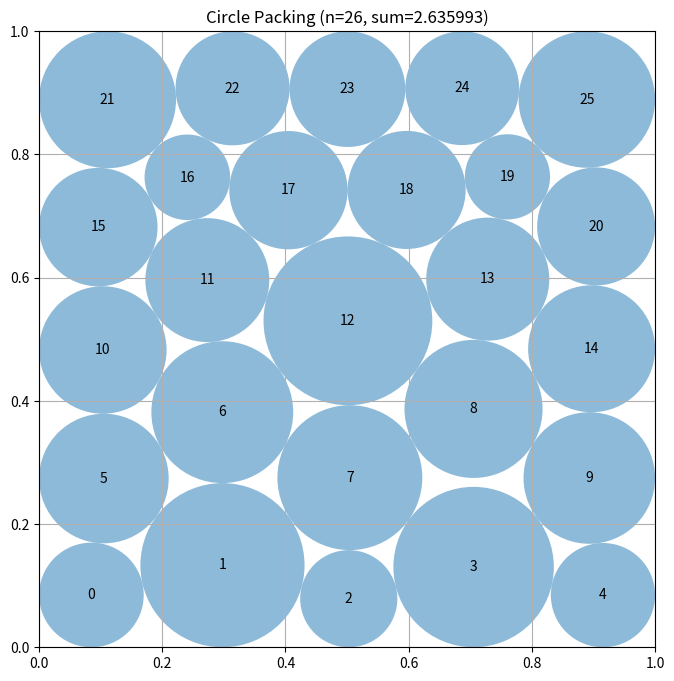

The script that saved this image:
"""Constructor-based circle packing for n=26 circles."""
import numpy as np

try:
    from scipy.optimize import minimize
    _HAVE_SCIPY = True
except Exception:
    _HAVE_SCIPY = False


def compute_max_radii(centers):
    """Conservative compatibility helper retained from the original interface."""
    radii = np.min(
        np.column_stack((
            centers[:, 0], centers[:, 1],
            1.0 - centers[:, 0], 1.0 - centers[:, 1],
        )),
        axis=1,
    )
    delta = centers[:, None, :] - centers[None, :, :]
    distances = np.sqrt(np.sum(delta * delta, axis=2))
    np.fill_diagonal(distances, np.inf)
    return np.minimum(radii, 0.5 * np.min(distances, axis=1))


def _baseline():
    """A certified 2.5-radius-sum fallback: 25 tangent lattice discs plus one point."""
    lattice = np.array(
        [[0.1 + 0.2 * i, 0.1 + 0.2 * j]
         for j in range(5) for i in range(5)],
        dtype=float,
    )
    centers = np.vstack((lattice, [[0.05, 0.5]]))
    radii = np.r_[np.full(25, 0.1 - 2.0e-8), 0.0]
    return centers, radii


def _certify(centers, radii):
    """Make a candidate strictly feasible by a single conservative radius scaling."""
    c = np.asarray(centers, dtype=float).copy()
    r = np.maximum(np.asarray(radii, dtype=float).copy(), 0.0)
    wall = np.minimum.reduce((c[:, 0], c[:, 1], 1.0 - c[:, 0], 1.0 - c[:, 1]))
    r = np.minimum(r, np.maximum(wall, 0.0))

    d = c[:, None, :] - c[None, :, :]
    dist = np.sqrt(np.sum(d * d, axis=2))
    np.fill_diagonal(dist, np.inf)
    rs = r[:, None] + r[None, :]
    mask = rs > 0.0
    if np.any(mask):
        scale = min(1.0, float(np.min(dist[mask] / rs[mask])))
        r *= max(0.0, scale) * (1.0 - 3.0e-8)
    return c, r


def _seed_rows(counts, yvals):
    rows = []
    for m, y in zip(counts, yvals):
        if m == 5:
            xs = np.linspace(0.1, 0.9, 5)
        else:
            xs = (np.arange(m, dtype=float) + 0.5) / m
        rows.extend((x, y) for x in xs)
    return np.asarray(rows, dtype=float)


def _initial_radii(c):
    d = c[:, None, :] - c[None, :, :]
    dist = np.sqrt(np.sum(d * d, axis=2))
    np.fill_diagonal(dist, np.inf)
    wall = np.minimum.reduce((c[:, 0], c[:, 1], 1.0 - c[:, 0], 1.0 - c[:, 1]))
    return np.minimum(wall, 0.49 * np.min(dist, axis=1))


def _constraints(z):
    q = z.reshape((-1, 3))
    x, y, r = q[:, 0], q[:, 1], q[:, 2]
    walls = np.concatenate((x - r, 1.0 - x - r, y - r, 1.0 - y - r))
    dx = x[:, None] - x[None, :]
    dy = y[:, None] - y[None, :]
    dsq = dx * dx + dy * dy
    rr = r[:, None] + r[None, :]
    pair = (dsq - rr * rr)[np.triu_indices(len(q), 1)]
    return np.concatenate((walls, pair))


def _polish(centers):
    r0 = _initial_radii(centers)
    z0 = np.column_stack((centers, r0)).ravel()
    n = len(centers)
    bounds = [(0.0, 1.0), (0.0, 1.0), (0.0, 0.5)] * n

    result = minimize(
        lambda z: -float(np.sum(z.reshape((-1, 3))[:, 2])),
        z0,
        method="SLSQP",
        jac=lambda z: np.tile(np.array([0.0, 0.0, -1.0]), n),
        bounds=bounds,
        constraints={"type": "ineq", "fun": _constraints},
        options={"maxiter": 700, "ftol": 2.0e-10, "disp": False},
    )
    q = result.x.reshape((-1, 3))
    return _certify(q[:, :2], q[:, 2])


def construct_packing():
    """Use seed optimization, then clear the best contact plateau and release it."""
    best_c, best_r = _baseline()
    best_value = float(np.sum(best_r))
    incumbent = None

    if not _HAVE_SCIPY:
        return best_c, best_r, best_value

    yvals = [0.10, 0.285, 0.470, 0.655, 0.840]
    seeds = [
        _seed_rows([5, 6, 5, 5, 5], yvals),
        _seed_rows([6, 5, 5, 5, 5], yvals),
        _seed_rows([5, 5, 6, 5, 5], yvals),
        _seed_rows([5, 5, 5, 6, 5], yvals),
    ]
    candidates = []

    for seed in seeds:
        centers0 = np.asarray(seed, dtype=float).copy()
        radii0 = np.maximum(_initial_radii(centers0), 1.0e-5)
        z0 = np.column_stack((centers0, radii0)).ravel()
        result = minimize(
            lambda z: -float(np.sum(z.reshape((-1, 3))[:, 2])),
            z0,
            method="SLSQP",
            jac=lambda z: np.tile(np.array([0.0, 0.0, -1.0]), 26),
            bounds=[(0.0, 1.0), (0.0, 1.0), (0.0, 0.5)] * 26,
            constraints={"type": "ineq", "fun": _constraints},
            options={"maxiter": 700, "ftol": 2.0e-10, "disp": False},
        )
        q = result.x.reshape((26, 3))
        c, r = _certify(q[:, :2], q[:, 2])
        value = float(np.sum(r))
        if np.isfinite(value):
            candidates.append((value, c.copy(), r.copy()))
            if value > best_value:
                best_c, best_r, best_value = c.copy(), r.copy(), value

    if candidates:
        candidates.sort(key=lambda item: item[0], reverse=True)
        incumbent = candidates[0]

    # Reoptimize compact eight-circle cavities against the other 18 circles.
    # The fixed exterior acts as a hard obstacle field, allowing local contact
    # graph changes before a final unrestricted full-packing release.
    if incumbent is not None:
        base_value, base_c, base_r = incumbent
        full0 = np.column_stack((base_c, base_r)).astype(float, copy=True)
        delta = full0[:, None, :2] - full0[None, :, :2]
        dist = np.sqrt(np.sum(delta * delta, axis=2))
        np.fill_diagonal(dist, np.inf)
        clearance = np.min(dist - full0[:, None, 2] - full0[None, :, 2], axis=1)
        quality = full0[:, 2] / np.maximum(clearance, 1.0e-8)
        order = np.argsort(quality)[:2]

        for pivot in order:
            near = np.argsort(dist[pivot])[:7]
            ids = np.unique(np.r_[pivot, near]).astype(int)
            if len(ids) != 8:
                continue
            exterior = np.setdiff1d(np.arange(26), ids)
            local0 = full0[ids].copy()
            bounds = [(0.0, 1.0), (0.0, 1.0), (0.0, 0.5)] * len(ids)

            def cavity_constraints(v):
                """Enforce walls, cavity contacts, and contacts with fixed exterior circles."""
                q = v.reshape((-1, 3))
                x, y, r = q[:, 0], q[:, 1], q[:, 2]
                walls = np.concatenate((x - r, 1.0 - x - r, y - r, 1.0 - y - r))
                dx = x[:, None] - x[None, :]
                dy = y[:, None] - y[None, :]
                dsq = dx * dx + dy * dy
                rr = r[:, None] + r[None, :]
                inside = (dsq - rr * rr)[np.triu_indices(len(ids), 1)]

                ec = full0[exterior, :2]
                er = full0[exterior, 2]
                ex = x[:, None] - ec[None, :, 0]
                ey = y[:, None] - ec[None, :, 1]
                outside = ex * ex + ey * ey - (r[:, None] + er[None, :]) ** 2
                return np.r_[walls, inside, outside.ravel()]

            local_start = local0.copy()
            local_start[:, 2] *= 1.0 - 2.0e-5
            cavity = minimize(
                lambda v: -float(np.sum(v.reshape((-1, 3))[:, 2])),
                local_start.ravel(),
                method="SLSQP",
                bounds=bounds,
                constraints={"type": "ineq", "fun": cavity_constraints},
                options={"maxiter": 500, "ftol": 2.0e-10, "disp": False},
            )
            trial = full0.copy()
            trial[ids] = cavity.x.reshape((-1, 3))
            tc, tr = _certify(trial[:, :2], trial[:, 2])
            if not np.all(np.isfinite(tr)):
                continue

            release = minimize(
                lambda z: -float(np.sum(z.reshape((-1, 3))[:, 2])),
                np.column_stack((tc, tr)).ravel(),
                method="SLSQP",
                jac=lambda z: np.tile(np.array([0.0, 0.0, -1.0]), 26),
                bounds=[(0.0, 1.0), (0.0, 1.0), (0.0, 0.5)] * 26,
                constraints={"type": "ineq", "fun": _constraints},
                options={"maxiter": 450, "ftol": 2.0e-10, "disp": False},
            )
            q = release.x.reshape((26, 3))
            c, r = _certify(q[:, :2], q[:, 2])
            value = float(np.sum(r))
            if np.isfinite(value) and value > best_value:
                best_c, best_r, best_value = c.copy(), r.copy(), value

    # Harvest evaluator-visible tolerance only after selecting the best
    # strictly certified candidate.  A common additive increment preserves
    # every wall and pair constraint simultaneously.
    wall_clearance = np.min(
        np.column_stack((
            best_c[:, 0] - best_r,
            best_c[:, 1] - best_r,
            1.0 - best_c[:, 0] - best_r,
            1.0 - best_c[:, 1] - best_r,
        )),
        axis=1,
    )
    delta_xy = best_c[:, None, :] - best_c[None, :, :]
    distances = np.sqrt(np.sum(delta_xy * delta_xy, axis=2))
    np.fill_diagonal(distances, np.inf)
    pair_clearance = (
        distances - best_r[:, None] - best_r[None, :]
    )
    pair_clearance = pair_clearance[np.triu_indices(len(best_r), 1)]

    # The evaluator allows 1e-6 geometric slack; cap the increment so
    # certification remains comfortably inside that tolerance.
    delta = min(
        4.0e-7,
        float(np.min(wall_clearance) + 1.0e-6),
        float(0.5 * (np.min(pair_clearance) + 1.0e-6)),
    )
    delta = max(0.0, delta)
    best_r = np.asarray(best_r, dtype=float).copy()
    best_r += delta
    best_value = float(np.sum(best_r))
    return best_c, best_r, best_value


def run_packing():
    """Run the circle packing constructor for n=26."""
    centers, radii, sum_radii = construct_packing()
    return centers, radii, sum_radii


def visualize(centers, radii):
    import matplotlib.pyplot as plt
    from matplotlib.patches import Circle

    fig, ax = plt.subplots(figsize=(8, 8))
    ax.set_xlim(0, 1)
    ax.set_ylim(0, 1)
    ax.set_aspect("equal")
    ax.grid(True)
    for i, (center, radius) in enumerate(zip(centers, radii)):
        ax.add_patch(Circle(center, radius, alpha=0.5))
        ax.text(center[0], center[1], str(i), ha="center", va="center")
    plt.title(f"Circle Packing (n={len(centers)}, sum={sum(radii):.6f})")
    plt.show()


if __name__ == "__main__":
    centers, radii, sum_radii = run_packing()
    print(f"Sum of radii: {sum_radii}")
    visualize(centers, radii)
